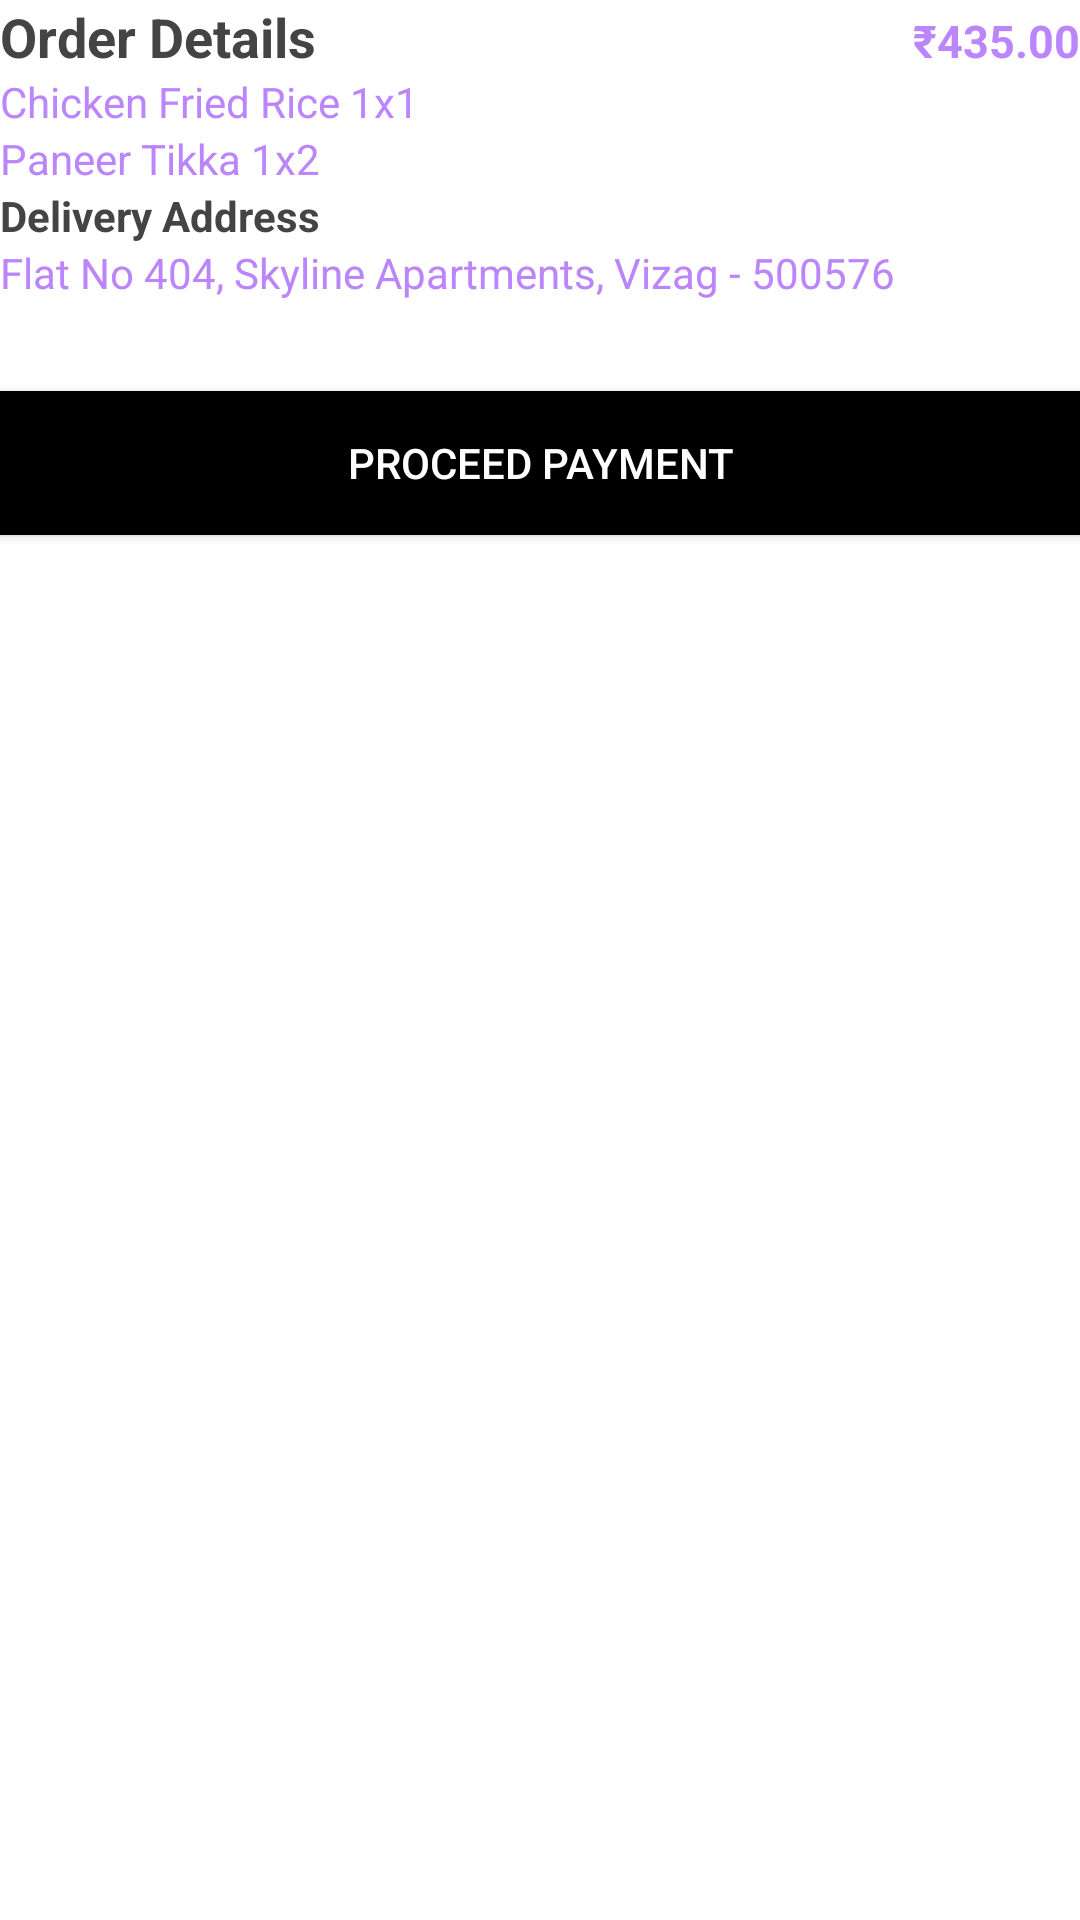

Here is an Android app screen rendered from its layout file. Give the layout XML and the strings, colors and styles it references.
<!-- AndroidManifest.xml: application theme Theme.WonderfullIndonesia -->
<!-- res/layout/bottom_sheet2.xml -->
<?xml version="1.0" encoding="utf-8"?>
<LinearLayout xmlns:android="http://schemas.android.com/apk/res/android"
    xmlns:app="http://schemas.android.com/apk/res-auto"
    android:id="@+id/bottom_sheet"
    android:layout_width="match_parent"
    android:layout_height="wrap_content"
    android:background="#fff"
    android:orientation="vertical"
    app:behavior_hideable="false"

    app:behavior_peekHeight="56dp"
    app:layout_behavior="com.google.android.material.bottomsheet.BottomSheetBehavior">

    <LinearLayout
        android:layout_width="match_parent"
        android:layout_height="wrap_content"
        android:layout_gravity="center_vertical"
        android:orientation="horizontal"
        android:weightSum="3">

        <TextView
            android:layout_width="0dp"
            android:layout_height="wrap_content"
            android:layout_weight="2"
            android:text="Order Details"
            android:textColor="#444"
            android:textSize="18dp"
            android:textStyle="bold" />

        <TextView
            android:layout_width="0dp"
            android:layout_height="wrap_content"
            android:layout_weight="1"
            android:gravity="right"
            android:text="₹435.00"
            android:textSize="15dp"
            android:textStyle="bold"></TextView>
    </LinearLayout>


    <TextView
        android:layout_width="wrap_content"
        android:layout_height="wrap_content"
        android:text="Chicken Fried Rice 1x1" />

    <TextView
        android:layout_width="wrap_content"
        android:layout_height="wrap_content"
        android:text="Paneer Tikka 1x2" />

    <TextView
        android:layout_width="wrap_content"
        android:layout_height="wrap_content"
        android:text="Delivery Address"
        android:textColor="#444"
        android:textStyle="bold" />

    <TextView
        android:layout_width="wrap_content"
        android:layout_height="wrap_content"
        android:text="Flat No 404, Skyline Apartments, Vizag - 500576" />

    <Button
        android:layout_width="match_parent"
        android:layout_height="wrap_content"
        android:layout_marginTop="30dp"
        android:background="#000"
        android:foreground="?attr/selectableItemBackground"
        android:text="PROCEED PAYMENT"
        android:textColor="#fff" />

</LinearLayout>
<!-- resources referenced by this layout -->
<resources>
  <style name="Theme.WonderfullIndonesia" parent="Theme.MaterialComponents.Light.NoActionBar">
          
          <item name="colorPrimary">@color/purple_500</item>
          <item name="colorPrimaryVariant">@color/purple_700</item>
          <item name="colorOnPrimary">@color/white</item>
          
          <item name="colorSecondary">@color/teal_200</item>
          <item name="colorSecondaryVariant">@color/teal_700</item>
          <item name="colorOnSecondary">@color/black</item>
          <item name="android:textColor">@color/purple_200</item>
          
          <item name="android:statusBarColor" tools:targetApi="l">?attr/colorPrimaryVariant</item>
          
      </style>
  <color name="purple_500">#FF6200EE</color>
  <color name="purple_700">#FF3700B3</color>
  <color name="white">#FFFFFFFF</color>
  <color name="teal_200">#FF03DAC5</color>
  <color name="teal_700">#FF018786</color>
  <color name="black">#FF000000</color>
  <color name="purple_200">#FFBB86FC</color>
</resources>
